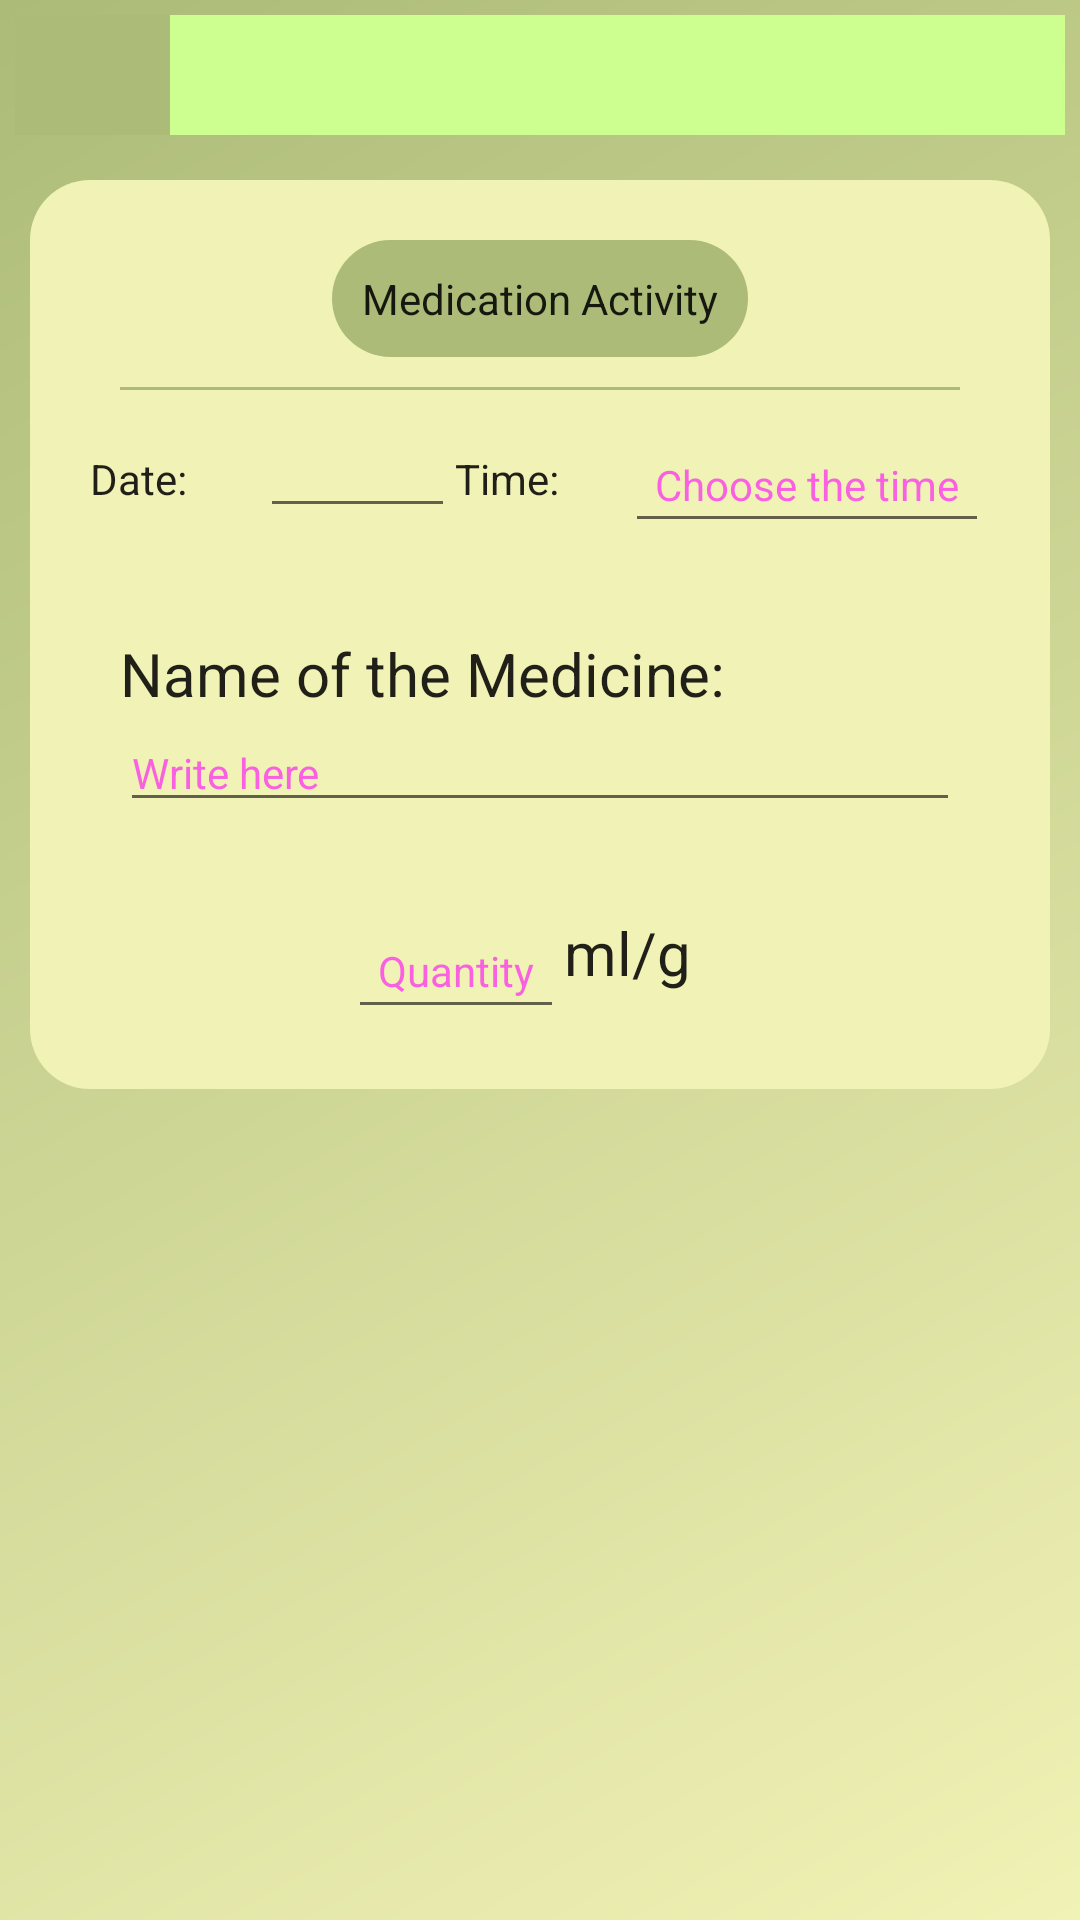

Android layout source for this screen:
<!-- AndroidManifest.xml: application theme AppTheme -->
<!-- res/layout/activity_medication.xml -->
<?xml version="1.0" encoding="utf-8"?>
<LinearLayout xmlns:android="http://schemas.android.com/apk/res/android"
    xmlns:tools="http://schemas.android.com/tools"
    android:layout_width="match_parent"
    android:layout_height="match_parent"
    android:background="@drawable/bg_color"
    android:orientation="vertical"
    tools:context=".MedicationActivity">

    <LinearLayout
        android:layout_width="match_parent"
        android:layout_height="wrap_content"
        android:orientation="horizontal"
        android:padding="5dp">

        <ImageButton
            android:id="@+id/cancel_button"
            android:layout_width="wrap_content"
            android:layout_height="match_parent"
            android:layout_weight=".2"
            android:background="#ACBB78"
            android:contentDescription="@string/back_button"
            android:src="@drawable/ic_arrow_back" />

        <ImageButton
            android:id="@+id/confirm_button"
            android:layout_width="wrap_content"
            android:layout_height="match_parent"
            android:layout_gravity="right"
            android:layout_weight="1"
            android:background="#CCFF90"
            android:contentDescription="@string/submit_button"
            android:onClick="saveData"
            android:padding="20dp"
            android:src="@drawable/ic_done"
            tools:ignore="RtlHardcoded" />
    </LinearLayout>

    <LinearLayout
        android:layout_width="match_parent"
        android:layout_height="wrap_content"
        android:layout_margin="10dp"
        android:background="@drawable/fragment_bg"
        android:gravity="top"
        android:orientation="vertical"
        android:padding="20dp">

        <TextView
            android:id="@+id/tv_medication"
            style="@style/Widget.MaterialComponents.TextInputLayout.OutlinedBox"
            android:layout_width="wrap_content"
            android:layout_height="wrap_content"
            android:layout_gravity="center"
            android:background="@drawable/bg_round"
            android:padding="10dp"
            android:text="@string/medication_activity" />

        <View
            android:layout_width="match_parent"
            android:layout_height="1dp"
            android:layout_margin="10dp"
            android:background="#ACBB78" />

        <LinearLayout
            android:layout_width="match_parent"
            android:layout_height="wrap_content"
            android:orientation="horizontal">

            <TextView
                style="@style/Widget.MaterialComponents.TextInputLayout.OutlinedBox"
                android:layout_width="wrap_content"
                android:layout_height="wrap_content"
                android:layout_weight=".1"
                android:text="@string/date" />

            <EditText
                android:id="@+id/et_date"
                style="@style/Widget.MaterialComponents.TextInputLayout.OutlinedBox"
                android:layout_width="wrap_content"
                android:layout_height="wrap_content"
                android:layout_weight="1"
                android:importantForAutofill="no"
                android:inputType="date"
                tools:ignore="LabelFor" />

            <TextView
                style="@style/Widget.MaterialComponents.TextInputLayout.OutlinedBox"
                android:layout_width="wrap_content"
                android:layout_height="wrap_content"
                android:layout_weight=".1"
                android:text="@string/time" />

            <EditText
                android:id="@+id/et_time"
                style="@style/Widget.MaterialComponents.TextInputLayout.OutlinedBox"
                android:layout_width="wrap_content"
                android:layout_height="wrap_content"
                android:layout_marginTop="2dp"
                android:focusable="false"
                android:hint="@string/choose_the_time"
                android:importantForAutofill="no"
                android:inputType="time"
                android:onClick="chooseTime"
                android:padding="10dp" />

        </LinearLayout>

        

        <LinearLayout
            android:layout_width="match_parent"
            android:layout_height="wrap_content"
            android:orientation="vertical"
            android:padding="10dp">

            <TextView
                style="@style/Widget.MaterialComponents.TextInputLayout.OutlinedBox"
                android:layout_width="match_parent"
                android:layout_height="wrap_content"
                android:layout_marginTop="20dp"
                android:text="@string/name_of_the_medicine"
                android:textSize="20sp" />

            <EditText
                android:id="@+id/et_nameofM"
                style="@style/Widget.MaterialComponents.TextInputLayout.OutlinedBox"
                android:layout_width="match_parent"
                android:layout_height="wrap_content"
                android:hint="@string/write_here"
                android:inputType="text"
                tools:ignore="Autofill" />
        </LinearLayout>

        <LinearLayout
            android:layout_width="match_parent"
            android:layout_height="wrap_content"
            android:layout_marginTop="20dp"
            android:gravity="center"
            android:orientation="horizontal">

            <EditText
                android:id="@+id/et_quantityofM"
                style="@style/Widget.MaterialComponents.TextInputLayout.OutlinedBox"
                android:layout_width="wrap_content"
                android:layout_height="wrap_content"
                android:hint="@string/quantity"
                android:inputType="number"
                android:padding="10dp"
                tools:ignore="Autofill" />

            <TextView
                style="@style/Widget.MaterialComponents.TextInputLayout.OutlinedBox"
                android:layout_width="wrap_content"
                android:layout_height="match_parent"
                android:layout_gravity="bottom"
                android:text="@string/ml_g"
                android:textSize="20sp" />
        </LinearLayout>


    </LinearLayout>

</LinearLayout>
<!-- resources referenced by this layout -->
<resources>
  <!-- drawable bg_color (drawable) -->
  <?xml version="1.0" encoding="utf-8"?>
  <shape xmlns:android="http://schemas.android.com/apk/res/android">
  
      <gradient android:startColor="#F1F2B5"
          android:endColor="#ACBB78"
          android:angle="135"/>
  </shape>
  <!-- drawable bg_round (drawable) -->
  <?xml version="1.0" encoding="utf-8"?>
  <shape xmlns:android="http://schemas.android.com/apk/res/android"
      android:shape="rectangle">
  
      <solid android:color="#ACBB78"/>
      <corners android:radius="200dp" />
  
  </shape>
  <!-- drawable fragment_bg (drawable) -->
  <?xml version="1.0" encoding="utf-8"?>
  <shape xmlns:android="http://schemas.android.com/apk/res/android">
      <solid android:color="#F1F2B5"/>
      <corners android:radius="20dp"/>
  </shape>
  <string name="back_button">back button</string>
  <string name="choose_the_time">Choose the time</string>
  <string name="date">Date:</string>
  <string name="medication_activity">Medication Activity</string>
  <string name="ml_g">ml/g</string>
  <string name="name_of_the_medicine">Name of the Medicine:</string>
  <string name="quantity">Quantity</string>
  <string name="submit_button">submit button</string>
  <string name="time">Time:</string>
  <string name="write_here">Write here</string>
  <style name="AppTheme" parent="Theme.AppCompat.Light.NoActionBar">
          
          <item name="colorPrimary">@color/colorPrimary</item>
          <item name="colorPrimaryDark">@color/colorPrimary</item>
          <item name="colorAccent">@color/colorAccent</item>
  
          <item name="android:windowContentTransitions">true</item>
      </style>
  <color name="colorPrimary">#ACBB78</color>
  <color name="colorAccent">#EA80FC</color>
</resources>
